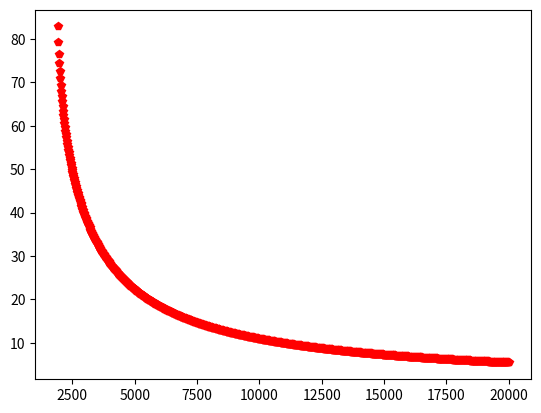
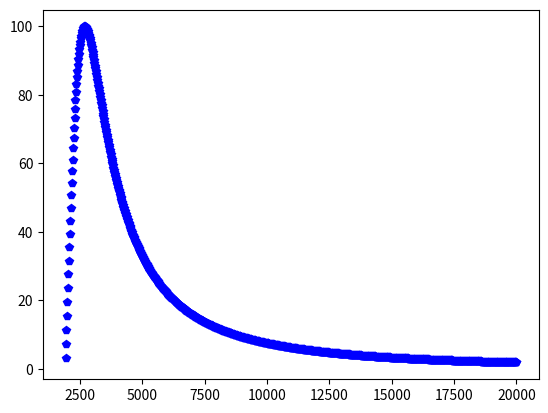
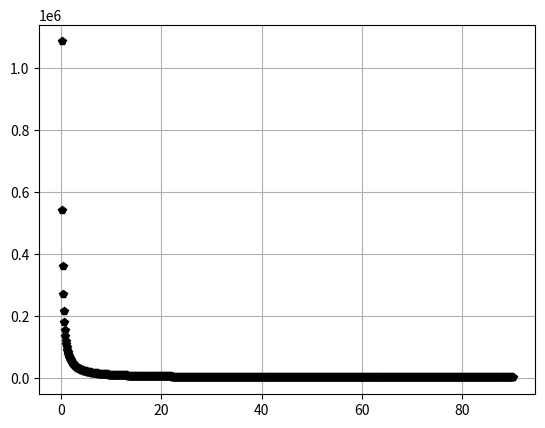

Python code for these plots, in order:
from matplotlib import pyplot as plt
import numpy as np


# approximate pol from thetaBragg
def computePol_thetaB(thetaB):
    # formula approssimata
    thetaB=np.deg2rad(thetaB)
    P=100.*(1-np.cos(2.*thetaB )**2  )/(  1+np.cos(2.*thetaB)**2 )
    return P



def thetaB_E(E,dd):
    h=2.*np.pi*6.582119563e-16
    c=299792458.0*1e10
    sinTheta=h*c/(dd*E)
    thetaRad=np.arcsin(sinTheta)
    return np.rad2deg(thetaRad)
   # return sinTheta

def EB_theta(thetaB,dd):
    h=2.*np.pi*6.582119563e-16
    c=299792458.0*1e10
    E=h*c/(dd*np.sin(np.deg2rad(thetaB)))
    return E


#E=2697
#pol_formula= computePol_thetaB(thetaBragg)

E=np.linspace(1000,20000,1000)
#print(E)
plt.plot(E,thetaB_E(E,6.532),'rp')

plt.figure(2)
plt.plot(E,computePol_thetaB(thetaB_E(E,6.532)),'bp')

plt.figure(3)
theta=np.linspace(0,90,900)
plt.plot(theta,EB_theta(theta,6.532) ,'kp')
plt.grid()



plt.show()
